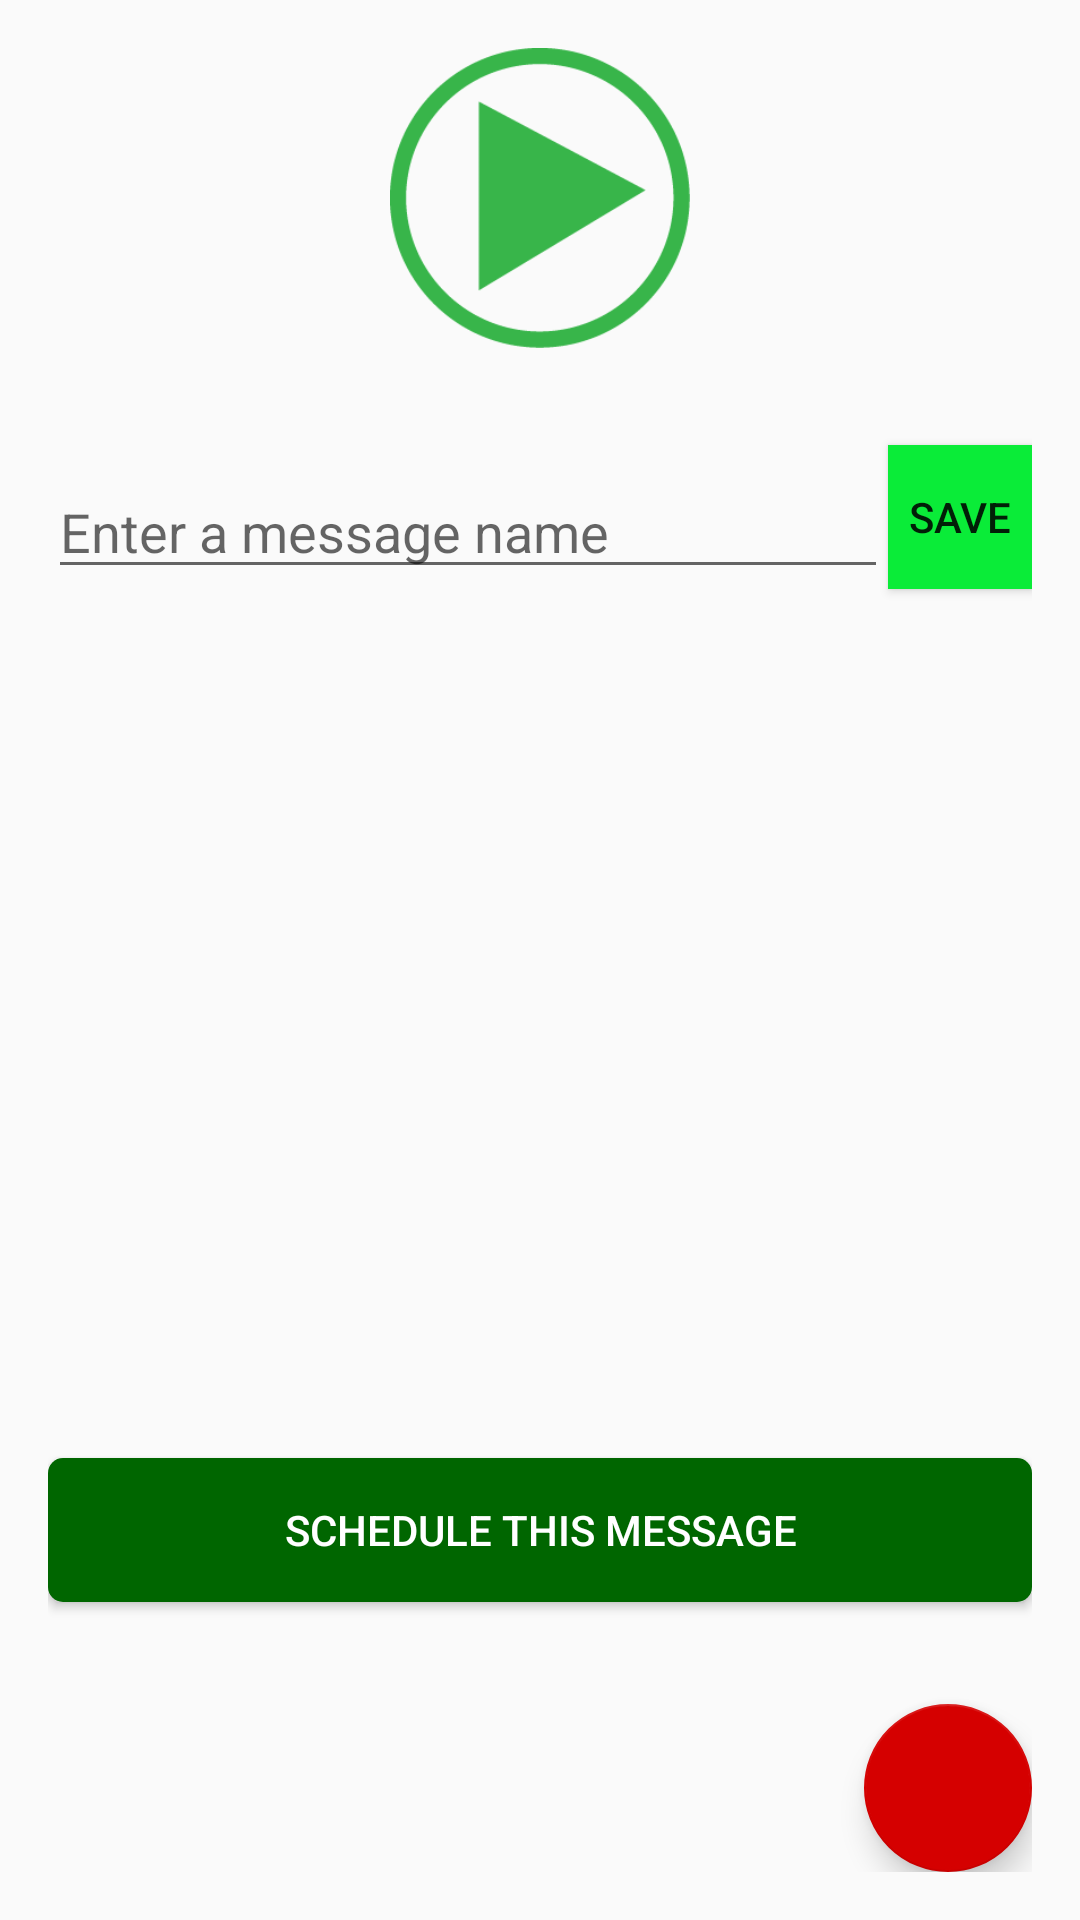

The Android layout XML behind this screen, and the referenced resources:
<!-- AndroidManifest.xml: application theme AppTheme -->
<!-- res/layout/activity_one_step_call_play.xml -->
<?xml version="1.0" encoding="utf-8"?>
<RelativeLayout xmlns:android="http://schemas.android.com/apk/res/android"
    xmlns:tools="http://schemas.android.com/tools"
    android:layout_width="match_parent"
    android:layout_height="match_parent"
    android:paddingBottom="@dimen/activity_vertical_margin"
    android:paddingLeft="@dimen/activity_horizontal_margin"
    android:paddingRight="@dimen/activity_horizontal_margin"
    android:paddingTop="@dimen/activity_vertical_margin"
    tools:context="messagelogix.com.k12campusalerts.activities.onestepcall.OneStepCallPlayActivity"
    android:focusableInTouchMode="true">
    <ImageButton
        android:id="@+id/playButton"
        android:layout_width="100dp"
        android:layout_height="100dp"
        android:background="@null"
        android:scaleType="fitCenter"
        android:src="@drawable/play_sound"
        android:layout_alignParentTop="true"
        android:layout_centerHorizontal="true" />

    <EditText
        android:layout_width="wrap_content"
        android:layout_height="wrap_content"
        android:id="@+id/messageNameEditText"
        android:layout_below="@+id/playButton"
        android:layout_alignParentLeft="true"
        android:layout_alignParentStart="true"
        android:layout_marginTop="39dp"
        android:hint="@string/enter_a_message_name"
        android:layout_toLeftOf="@+id/saveButton"
        android:layout_toStartOf="@+id/saveButton"
        android:inputType="textAutoCorrect"
        />

    <Button
        style="?android:attr/buttonStyleSmall"
        android:layout_width="wrap_content"
        android:layout_height="wrap_content"
        android:text="@string/save"
        android:id="@+id/saveButton"
        android:layout_alignBottom="@+id/messageNameEditText"
        android:background="@color/btn_green"
        android:layout_alignParentRight="true"
        android:layout_alignParentEnd="true" />

    <Button
        android:layout_width="wrap_content"
        android:layout_height="wrap_content"
        android:text="@string/schedule_this_message"
        android:id="@+id/scheduleButton"
        android:layout_alignParentBottom="true"
        android:layout_marginBottom="90dp"
        android:layout_alignParentLeft="true"
        android:layout_alignParentStart="true"
        android:layout_alignRight="@+id/saveButton"
        android:layout_alignEnd="@+id/saveButton"
        android:textColor="@android:color/white"
        android:background="@drawable/bg_button_green_rounded"/>


    <com.google.android.material.floatingactionbutton.FloatingActionButton
        android:id="@+id/fab"
        android:layout_width="wrap_content"
        android:layout_height="wrap_content"
        android:layout_alignParentBottom="true"
        android:layout_alignParentEnd="true"
        android:layout_alignParentRight="true"
        android:layout_gravity="bottom|end"
        android:src="@drawable/ic_delete_black_24dp" />

</RelativeLayout>
<!-- resources referenced by this layout -->
<resources>
  <color name="btn_green">#ff0aec38</color>
  <dimen name="activity_horizontal_margin">16dp</dimen>
  <dimen name="activity_vertical_margin">16dp</dimen>
  <!-- drawable bg_button_green_rounded (drawable) -->
  <?xml version="1.0" encoding="utf-8"?>
  <shape xmlns:android="http://schemas.android.com/apk/res/android">
      <solid android:color="@color/dark_green"/>
      <corners android:radius="5dp"/>
      <padding android:bottom="3dp" android:top="3dp" android:left="3dp" android:right="3dp"/>
  </shape>
  <!-- drawable play_sound: png bitmap (drawable, 5721 bytes) -->
  <string name="enter_a_message_name" translatable="false">Enter a message name</string>
  <string name="save" translatable="false">Save</string>
  <string name="schedule_this_message" translatable="false">Schedule this message</string>
  <style name="AppTheme" parent="Theme.AppCompat.Light.DarkActionBar">
          
          <item name="colorPrimary">@color/colorPrimary</item>
          <item name="colorPrimaryDark">@color/colorPrimaryDark</item>
          <item name="colorAccent">@color/colorAccent</item>
      </style>
  <color name="dark_green">#006600</color>
  <color name="colorPrimary">#3F51B5</color>
  <color name="colorPrimaryDark">#303F9F</color>
  <color name="colorAccent">#d50000</color>
</resources>
